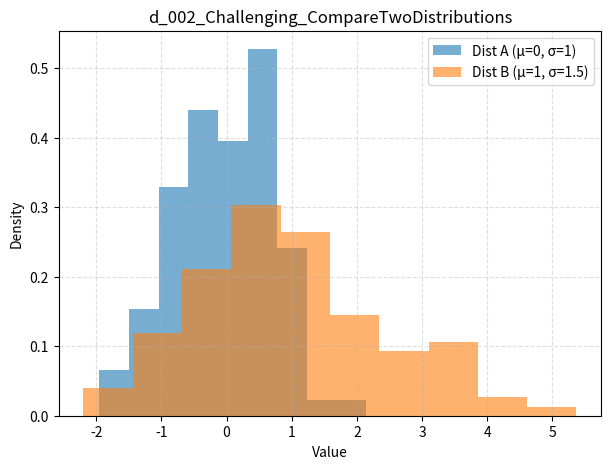

This figure's Python source:
"""
d_002_Challenging_CompareTwoDistributions

Compare Two Distributions
Create two sets of 100 random values, plot both as overlapping histograms with transparency.
"""
import numpy as np
import matplotlib.pyplot as plt

rng = np.random.default_rng(42)

# Create two sets of 100 random values
# Dist A: mean 0, std 1
a = rng.normal(loc=0, scale=1, size=100)
# Dist B: mean 1, std 1.5
b = rng.normal(loc=1, scale=1.5, size=100)

plt.figure(figsize=(7, 5))
plt.hist(a, bins="auto", alpha=0.6, density=True, label="Dist A (μ=0, σ=1)")
plt.hist(b, bins="auto", alpha=0.6, density=True, label="Dist B (μ=1, σ=1.5)")
plt.title("d_002_Challenging_CompareTwoDistributions")
plt.xlabel("Value")
plt.ylabel("Density")
plt.legend()
plt.grid(True, linestyle="--", alpha=0.4)
plt.show()
